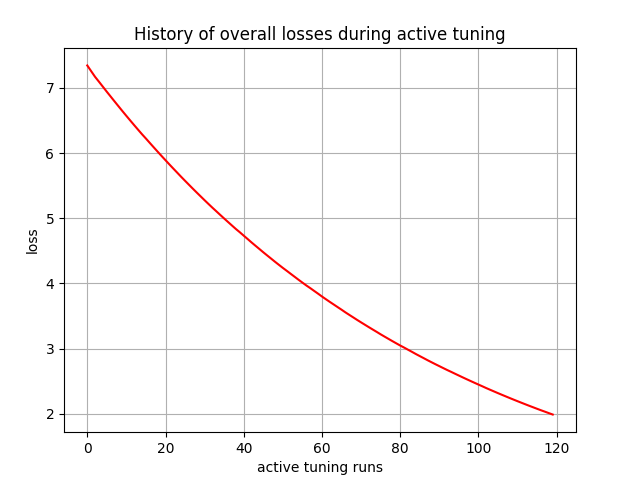

Values plotted in this chart, from the file beside it:
, 0
0, 7.344
1, 7.255
2, 7.168
3, 7.093
4, 7.017
5, 6.94
6, 6.865
7, 6.79
8, 6.716
9, 6.642
10, 6.57
11, 6.498
12, 6.427
13, 6.357
14, 6.288
15, 6.222
16, 6.154
17, 6.087
18, 6.02
19, 5.955
20, 5.89
21, 5.825
22, 5.762
23, 5.699
24, 5.636
25, 5.574
26, 5.513
27, 5.453
28, 5.393
29, 5.335
30, 5.276
31, 5.218
32, 5.161
33, 5.106
34, 5.051
35, 4.996
36, 4.942
37, 4.888
38, 4.835
39, 4.785
40, 4.733
41, 4.681
42, 4.629
43, 4.578
44, 4.528
45, 4.478
46, 4.429
47, 4.381
48, 4.332
49, 4.285
50, 4.238
51, 4.193
52, 4.148
53, 4.103
54, 4.057
55, 4.013
56, 3.969
57, 3.928
58, 3.885
59, 3.843
... 60 more rows
